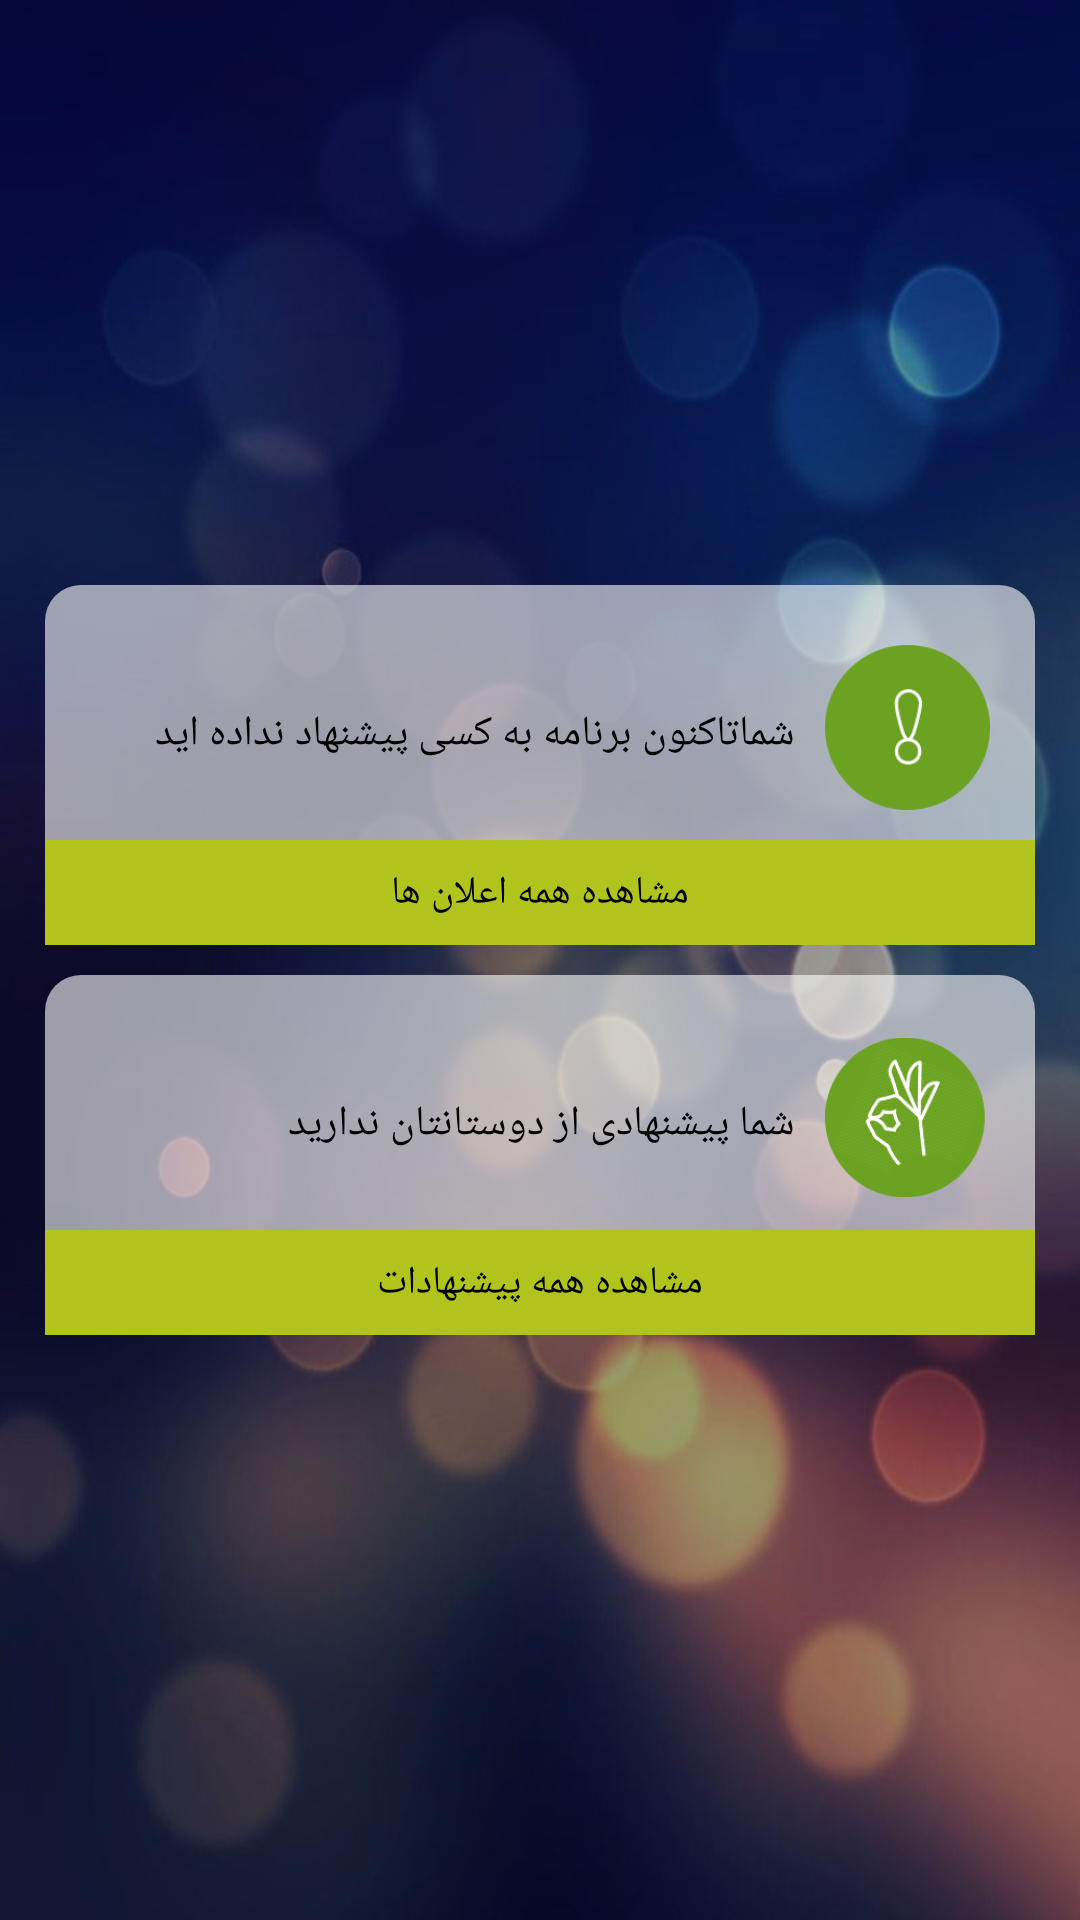

Android layout source for this screen:
<!-- AndroidManifest.xml: application theme AppTheme -->
<!-- res/layout/activity_main.xml -->
<?xml version="1.0" encoding="utf-8"?>
<LinearLayout xmlns:android="http://schemas.android.com/apk/res/android"
    xmlns:app="http://schemas.android.com/apk/res-auto"
    xmlns:tools="http://schemas.android.com/tools"
    android:layout_width="match_parent"
    android:layout_height="match_parent"
    tools:context=".view.MainActivity"
    android:orientation="vertical"
    android:gravity="center"
    android:background="@drawable/bg">

  <RelativeLayout
      android:layout_width="match_parent"
      android:layout_height="120dp"
      android:background="@drawable/loginitem"
      android:layout_marginStart="15dp"
      android:layout_marginEnd="15dp"
      >
      <ImageView
          android:layout_width="55dp"
          android:layout_height="55dp"
          android:src="@drawable/notif_icon"
          android:layout_alignParentEnd="true"
          android:layout_marginTop="20dp"
          android:layout_marginEnd="15dp"
          android:id="@+id/image"
          />
      <TextView
          android:layout_width="wrap_content"
          android:layout_height="wrap_content"
          android:text="@string/nullApp"
          android:layout_toStartOf="@+id/image"
          android:layout_marginEnd="10dp"
          android:textColor="#000"
          android:layout_marginTop="40dp"/>
      <TextView
          android:layout_width="match_parent"
          android:layout_height="35dp"
          android:layout_alignParentBottom="true"
          android:text="@string/showApp"
          android:layoutDirection="ltr"
          android:textSize="13sp"
          android:gravity="center"
          android:textColor="#000"
          android:background="#b1c41d"/>
  </RelativeLayout>
    <RelativeLayout
        android:layout_width="match_parent"
        android:layout_height="120dp"
        android:background="@drawable/loginitem"
        android:layout_marginStart="15dp"
        android:layout_marginEnd="15dp"
        android:layout_marginTop="10dp"
        >
        <ImageView
            android:layout_width="55dp"
            android:layout_height="55dp"
            android:src="@drawable/recom_icon"
            android:layout_alignParentEnd="true"
            android:layout_marginTop="20dp"
            android:layout_marginEnd="15dp"
            android:id="@+id/image2"
            />
        <TextView
            android:layout_width="wrap_content"
            android:layout_height="wrap_content"
            android:text="@string/nullAppstar"
            android:layout_toStartOf="@+id/image2"
            android:layout_marginEnd="10dp"
            android:textColor="#000"
            android:layout_marginTop="40dp"/>
        <TextView
            android:layout_width="match_parent"
            android:layout_height="35dp"
            android:layout_alignParentBottom="true"
            android:text="@string/showApp2"
            android:layoutDirection="ltr"
            android:textSize="13sp"
            android:gravity="center"
            android:textColor="#000"
            android:background="#b1c41d"/>
    </RelativeLayout>

</LinearLayout>
<!-- resources referenced by this layout -->
<resources>
  <!-- drawable bg: jpg bitmap (drawable, 70542 bytes) -->
  <!-- drawable loginitem (drawable) -->
  <?xml version="1.0" encoding="utf-8"?>
  <shape xmlns:android="http://schemas.android.com/apk/res/android">
      <solid android:color="#9fff"/>
      <corners android:radius="12dp"/>
  
  </shape>
  <!-- drawable notif_icon: png bitmap (drawable, 6763 bytes) -->
  <!-- drawable recom_icon: png bitmap (drawable, 20139 bytes) -->
  <string name="nullApp">شماتاکنون برنامه به کسی پیشنهاد نداده اید</string>
  <string name="nullAppstar">شما پیشنهادی از دوستانتان ندارید</string>
  <string name="showApp">مشاهده همه اعلان ها</string>
  <string name="showApp2">مشاهده همه پیشنهادات</string>
  <style name="AppTheme" parent="Theme.AppCompat.Light.NoActionBar">
          
          <item name="colorPrimary">@color/colorPrimary</item>
          <item name="colorPrimaryDark">#0fff</item>
          <item name="colorAccent">@color/colorAccent</item>
          <item name="android:windowTranslucentStatus" tools:targetApi="kitkat">true</item>
          <item name="android:windowTranslucentNavigation" tools:targetApi="kitkat">true</item>
      </style>
  <color name="colorPrimary">#3F51B5</color>
  <color name="colorAccent">#FF4081</color>
</resources>
